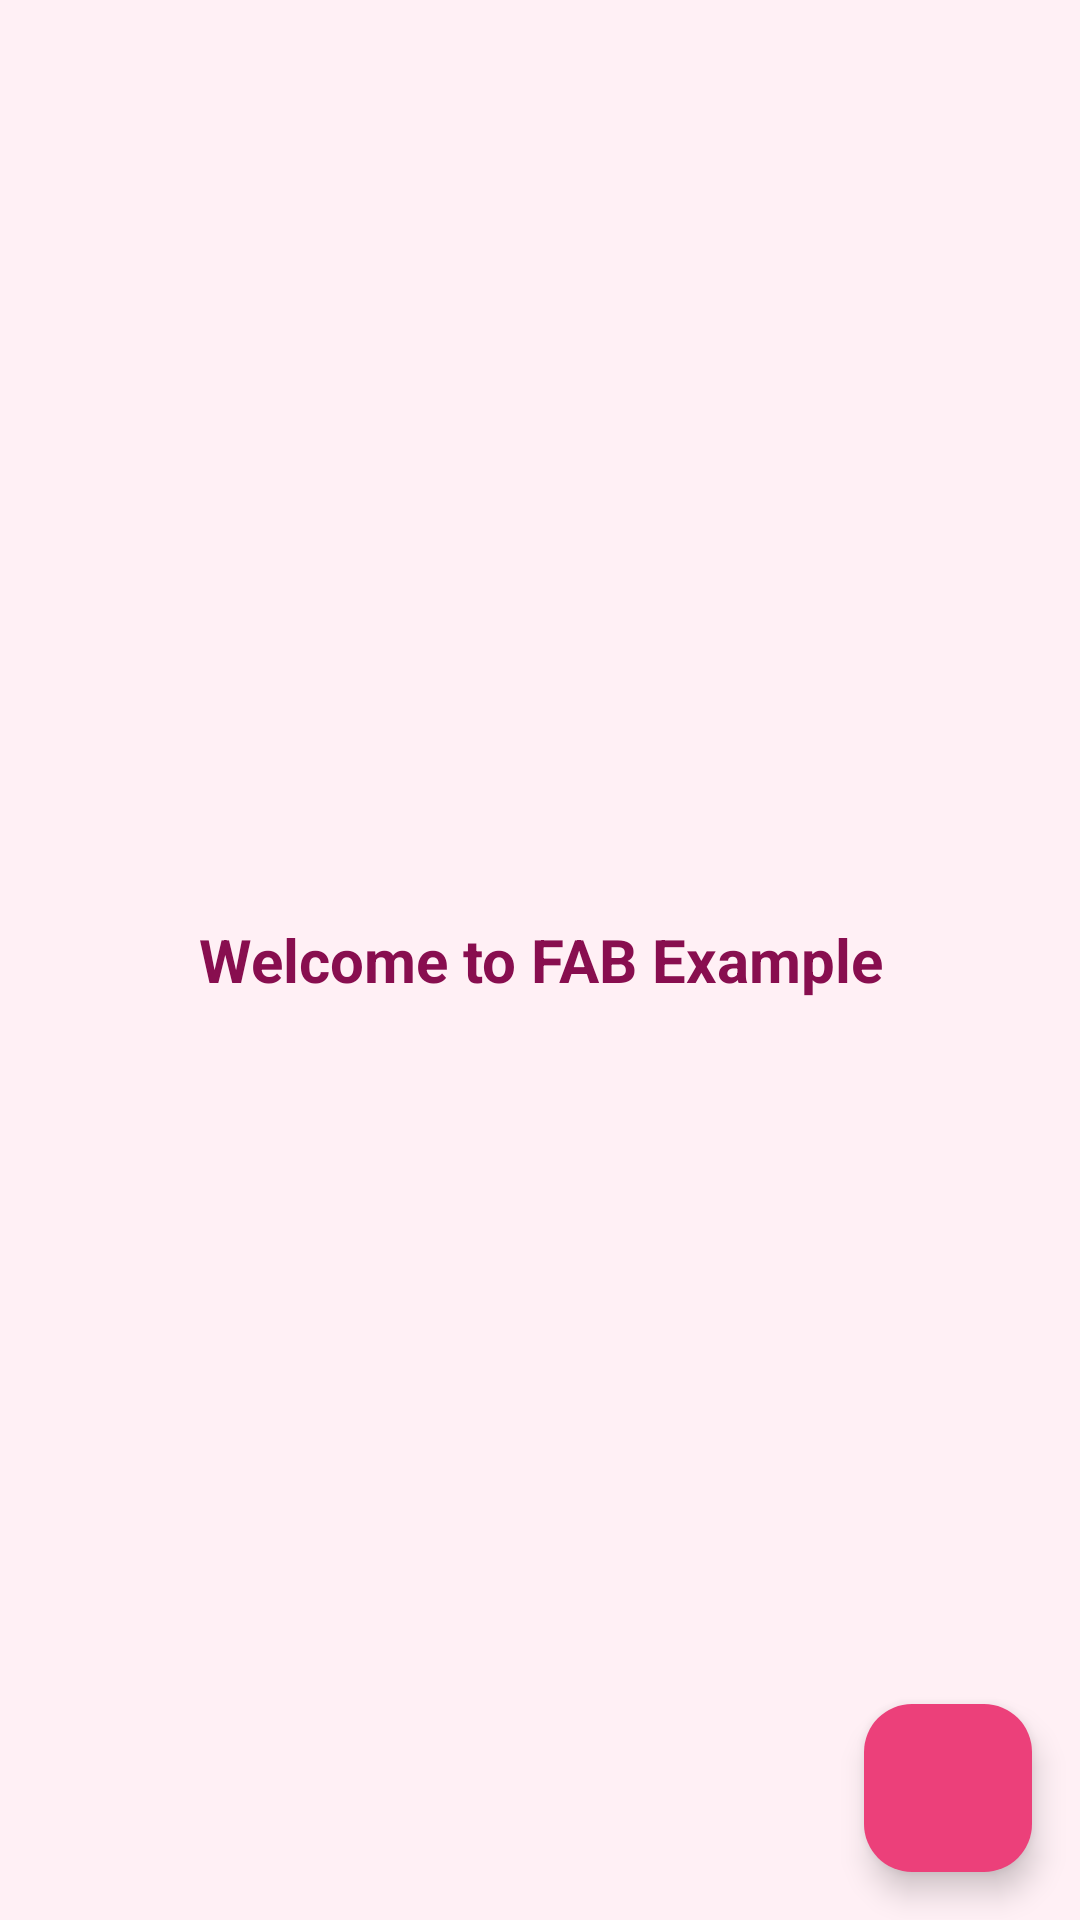

Layout XML and referenced resources for this Android screen:
<!-- AndroidManifest.xml: application theme Theme.TestProject -->
<!-- res/layout/activity_fab_example.xml -->
<?xml version="1.0" encoding="utf-8"?>
<androidx.coordinatorlayout.widget.CoordinatorLayout xmlns:android="http://schemas.android.com/apk/res/android"
    xmlns:app="http://schemas.android.com/apk/res-auto"
    android:id="@+id/main"
    android:layout_width="match_parent"
    android:layout_height="match_parent"
    android:background="@color/pink_light_bg">

    <TextView
        android:layout_width="match_parent"
        android:layout_height="match_parent"
        android:gravity="center"
        android:text="Welcome to FAB Example"
        android:textColor="@color/pink_fragment1_text"
        android:textSize="20sp"
        android:textStyle="bold" />

    <com.google.android.material.floatingactionbutton.FloatingActionButton
        android:id="@+id/fab"
        android:layout_width="wrap_content"
        android:layout_height="wrap_content"
        android:layout_gravity="bottom|end"
        android:layout_margin="16dp"
        android:contentDescription="Add Note"
        android:src="@drawable/ic_add"
        app:backgroundTint="@color/pink_button_primary"
        app:tint="@color/white" />

</androidx.coordinatorlayout.widget.CoordinatorLayout>
<!-- resources referenced by this layout -->
<resources>
  <color name="pink_button_primary">#EC407A</color>
  <color name="pink_fragment1_text">#880E4F</color>
  <color name="pink_light_bg">#FFF0F5</color>
  <color name="white">#FFFFFFFF</color>
  <style name="Theme.TestProject" parent="Base.Theme.TestProject" />
  <style name="Base.Theme.TestProject" parent="Theme.Material3.DayNight.NoActionBar">
          
      </style>
</resources>
